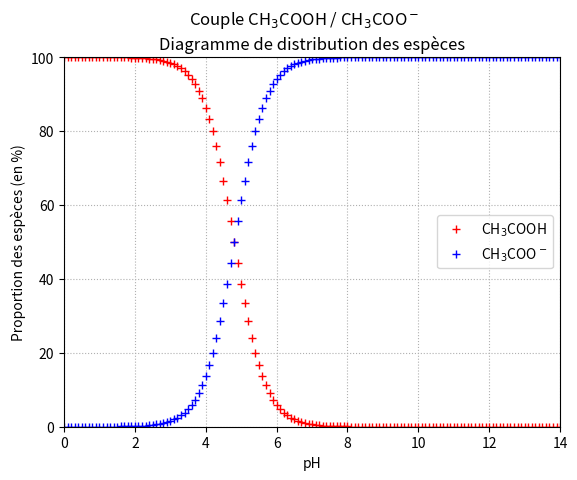

Write Python code to recreate this figure.
a="Hello World"

print(a)

#importation des bibliothèques
import numpy as np                        
from matplotlib import pyplot as plt

X=np.linspace(0,14,141) # Echantillonnage de l'axe en pH

# calcul des proportions à l'équilibre
rA=[100/(1+10**(pH-4.8)) for pH in X] # en quantité d'acide (en %)
rB=[100/(1+10**(4.8-pH)) for pH in X] # en quantité de base (en %)

# Affichage du diagramme de distribution des espèces
plt.plot(X,rA,'r+',label='CH$_3$COOH')   # pour l'acide 
plt.plot(X,rB,'b+',label='CH$_3$COO$^-$')# pour la base 

# Mise en forme de la fenêtre graphique
plt.suptitle('Couple CH$_3$COOH / CH$_3$COO$^-$')  # Titre supérieur
plt.title('Diagramme de distribution des espèces') # Titre
plt.xlabel('pH')                            # Label axe des abscisses 
plt.ylabel('Proportion des espèces (en %)') # Label axe des ordonnées
plt.axis([0,14,0,100]) # Minimum et maximum des axes
plt.grid(ls=':')       # Affiche une grille
plt.legend(loc=7)      # Affiche la légende
plt.rcParams['figure.figsize'] = [10, 10]# taille de l'affichage du graphique
plt.show()             # Affiche la figure

